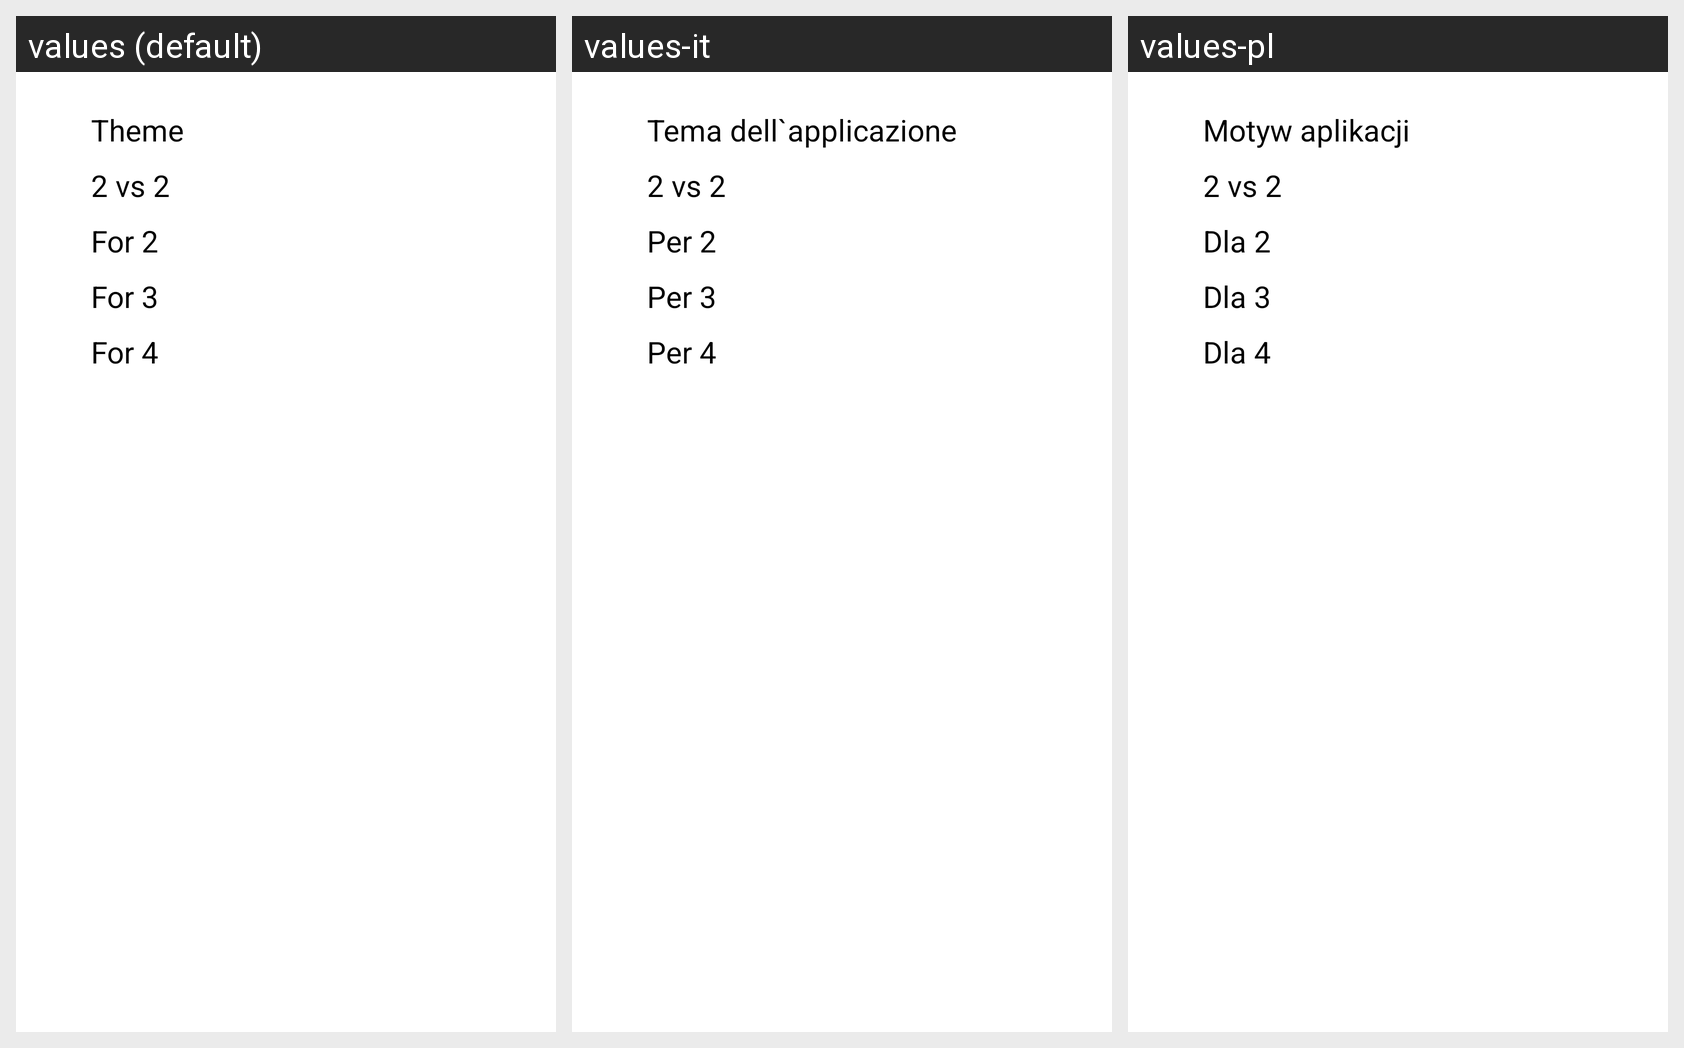

Locale-by-locale string values for the Android screen shown in this grid:
Android screen res/layout/fragment_menu.xml rendered under 3 locales, left to right: values (default), values-it, values-pl. Device: Nexus 5 (rendered at 1080×1920; each locale shown at half size, 540×960, under a caption strip naming it); theme Theme.Cyanea.Dark.LightActionBar.
Other locales in the repository, not shown: values-bg, values-de, values-es, values-fr, values-ru, values-ua.
Strings drawn on this screen, with the default value and each locale's value (text and hints the layout hard-codes, and strings that could not be matched under every locale, appear in the picture but are not listed):

theme
  values: Theme
  values-it: Tema dell`applicazione
  values-pl: Motyw aplikacji

vs22
  values: 2 vs 2
  values-it: 2 vs 2
  values-pl: 2 vs 2

vs2
  values: For 2
  values-it: Per 2
  values-pl: Dla 2

vs3
  values: For 3
  values-it: Per 3
  values-pl: Dla 3

vs4
  values: For 4
  values-it: Per 4
  values-pl: Dla 4
